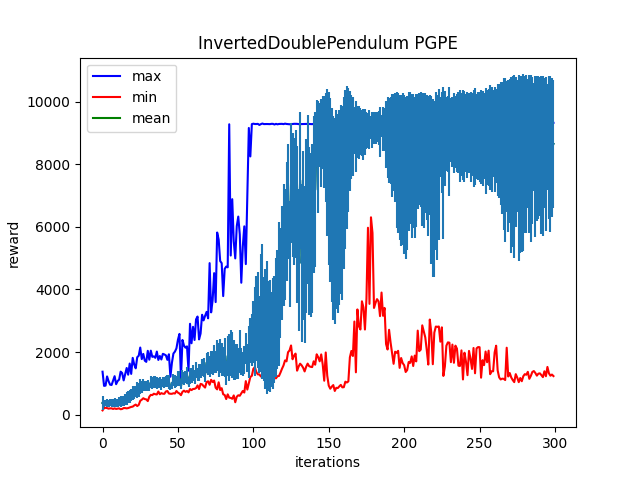

The data file committed next to this chart (first rows):
Iter:0, max:1374.0147705078125, mean:373.84686279296875, min:138.19674682617188, std:226.99087524414062
Iter:1, max:920.7972412109375, mean:370.95123291015625, min:212.51693725585938, std:108.84620666503906
Iter:2, max:930.2901611328125, mean:377.8924865722656, min:221.94024658203125, std:100.95437622070312
Iter:3, max:1222.98291015625, mean:382.14410400390625, min:212.40281677246094, std:124.1799087524414
Iter:4, max:1070.47705078125, mean:369.3836669921875, min:194.10203552246094, std:109.19878387451172
Iter:5, max:959.7113037109375, mean:382.6313171386719, min:203.17918395996094, std:117.79155731201172
Iter:6, max:949.7308349609375, mean:380.67919921875, min:203.3589324951172, std:126.19732666015625
Iter:7, max:1090.00439453125, mean:376.97479248046875, min:184.5802459716797, std:118.59527587890625
Iter:8, max:1231.1324462890625, mean:384.20672607421875, min:203.23744201660156, std:139.0551300048828
Iter:9, max:975.5665283203125, mean:376.10040283203125, min:184.7408447265625, std:131.4951629638672
Iter:10, max:1075.0909423828125, mean:376.11151123046875, min:193.90267944335938, std:124.79380798339844
Iter:11, max:1122.1705322265625, mean:410.82403564453125, min:203.23883056640625, std:147.56919860839844
Iter:12, max:1375.4500732421875, mean:417.3184509277344, min:175.18917846679688, std:165.2377471923828
Iter:13, max:1330.906494140625, mean:432.5125427246094, min:184.81443786621094, std:165.84274291992188
Iter:14, max:1095.91845703125, mean:448.46728515625, min:212.6645965576172, std:161.7908935546875
Iter:15, max:1296.0057373046875, mean:484.84869384765625, min:212.45999145507812, std:180.2483673095703
Iter:16, max:1492.9017333984375, mean:518.711181640625, min:203.39588928222656, std:202.62388610839844
Iter:17, max:1277.6693115234375, mean:552.7437744140625, min:212.67251586914062, std:189.92430114746094
Iter:18, max:1633.7301025390625, mean:584.8694458007812, min:231.23561096191406, std:210.5989990234375
Iter:19, max:1304.21826171875, mean:639.7422485351562, min:249.61683654785156, std:186.57131958007812
Iter:20, max:1815.5076904296875, mean:685.4605712890625, min:258.90283203125, std:220.8863983154297
Iter:21, max:1604.1536865234375, mean:699.6344604492188, min:295.9209289550781, std:203.494384765625
Iter:22, max:1481.804443359375, mean:742.212890625, min:323.73480224609375, std:189.98590087890625
Iter:23, max:1836.6376953125, mean:791.0750732421875, min:277.4207763671875, std:242.99095153808594
Iter:24, max:1884.316162109375, mean:797.721435546875, min:314.0111389160156, std:217.09182739257812
Iter:25, max:2144.74853515625, mean:898.63916015625, min:444.0859375, std:250.7726287841797
Iter:26, max:1776.0625, mean:890.94189453125, min:479.0143127441406, std:188.63223266601562
Iter:27, max:1942.419677734375, mean:955.739990234375, min:526.3946533203125, std:196.97654724121094
Iter:28, max:1727.455810546875, mean:906.0739135742188, min:499.7040100097656, std:156.70404052734375
Iter:29, max:1688.6107177734375, mean:924.4097900390625, min:490.02679443359375, std:159.56698608398438
Iter:30, max:2040.7340087890625, mean:939.3642578125, min:435.6260681152344, std:167.9262237548828
Iter:31, max:1757.49462890625, mean:887.8818359375, min:573.9901733398438, std:134.59359741210938
Iter:32, max:2046.4791259765625, mean:1034.0701904296875, min:633.7134399414062, std:192.42483520507812
Iter:33, max:1846.925537109375, mean:1014.3954467773438, min:626.15966796875, std:185.59530639648438
Iter:34, max:1865.0975341796875, mean:1037.925048828125, min:671.0115356445312, std:191.7947540283203
Iter:35, max:1817.1754150390625, mean:1033.95556640625, min:654.9205932617188, std:196.0957489013672
Iter:36, max:2017.024169921875, mean:1024.478271484375, min:647.0563354492188, std:191.75241088867188
Iter:37, max:1749.4359130859375, mean:1015.410888671875, min:741.2266235351562, std:170.4725799560547
Iter:38, max:1875.312255859375, mean:1035.0673828125, min:652.913330078125, std:171.0279998779297
Iter:39, max:1764.3385009765625, mean:965.5098266601562, min:689.8267822265625, std:168.1467742919922
Iter:40, max:1944.99169921875, mean:1037.31494140625, min:670.7496337890625, std:166.03598022460938
Iter:41, max:1924.2337646484375, mean:1039.634033203125, min:668.6206665039062, std:178.66854858398438
Iter:42, max:1897.0997314453125, mean:1055.950927734375, min:742.2787475585938, std:170.0244140625
Iter:43, max:1752.27294921875, mean:1080.27099609375, min:756.6563720703125, std:183.94595336914062
Iter:44, max:1930.2147216796875, mean:1050.2724609375, min:677.8884887695312, std:215.6695556640625
Iter:45, max:1213.17138671875, mean:871.9974365234375, min:669.3436279296875, std:78.92822265625
Iter:46, max:1658.2110595703125, mean:929.1170654296875, min:668.298828125, std:120.42823028564453
Iter:47, max:1954.3807373046875, mean:1114.822998046875, min:686.178955078125, std:189.23074340820312
Iter:48, max:2015.935302734375, mean:1048.916748046875, min:677.3974609375, std:208.3203125
Iter:49, max:2119.646240234375, mean:1062.765380859375, min:757.6524047851562, std:178.67514038085938
Iter:50, max:2395.155517578125, mean:1142.94873046875, min:705.1672973632812, std:237.60324096679688
Iter:51, max:2580.528564453125, mean:1164.1513671875, min:677.524658203125, std:238.4148406982422
Iter:52, max:1156.0721435546875, mean:913.8999633789062, min:625.4227294921875, std:92.93180847167969
Iter:53, max:2387.3740234375, mean:1207.5731201171875, min:731.7373657226562, std:217.7213592529297
Iter:54, max:2209.4267578125, mean:1167.9039306640625, min:768.5277709960938, std:205.91123962402344
Iter:55, max:2139.426025390625, mean:1205.4375, min:729.8804321289062, std:205.96250915527344
Iter:56, max:2182.886474609375, mean:1262.8289794921875, min:758.8796997070312, std:267.25164794921875
Iter:57, max:1406.734619140625, mean:987.760498046875, min:714.0414428710938, std:92.91999053955078
Iter:58, max:2903.87548828125, mean:1241.92626953125, min:821.1812133789062, std:252.0876922607422
Iter:59, max:2282.621826171875, mean:1252.679443359375, min:786.5689086914062, std:251.1793212890625
Iter:60, max:2806.774658203125, mean:1328.820556640625, min:822.5145263671875, std:267.55078125
... 239 more rows
